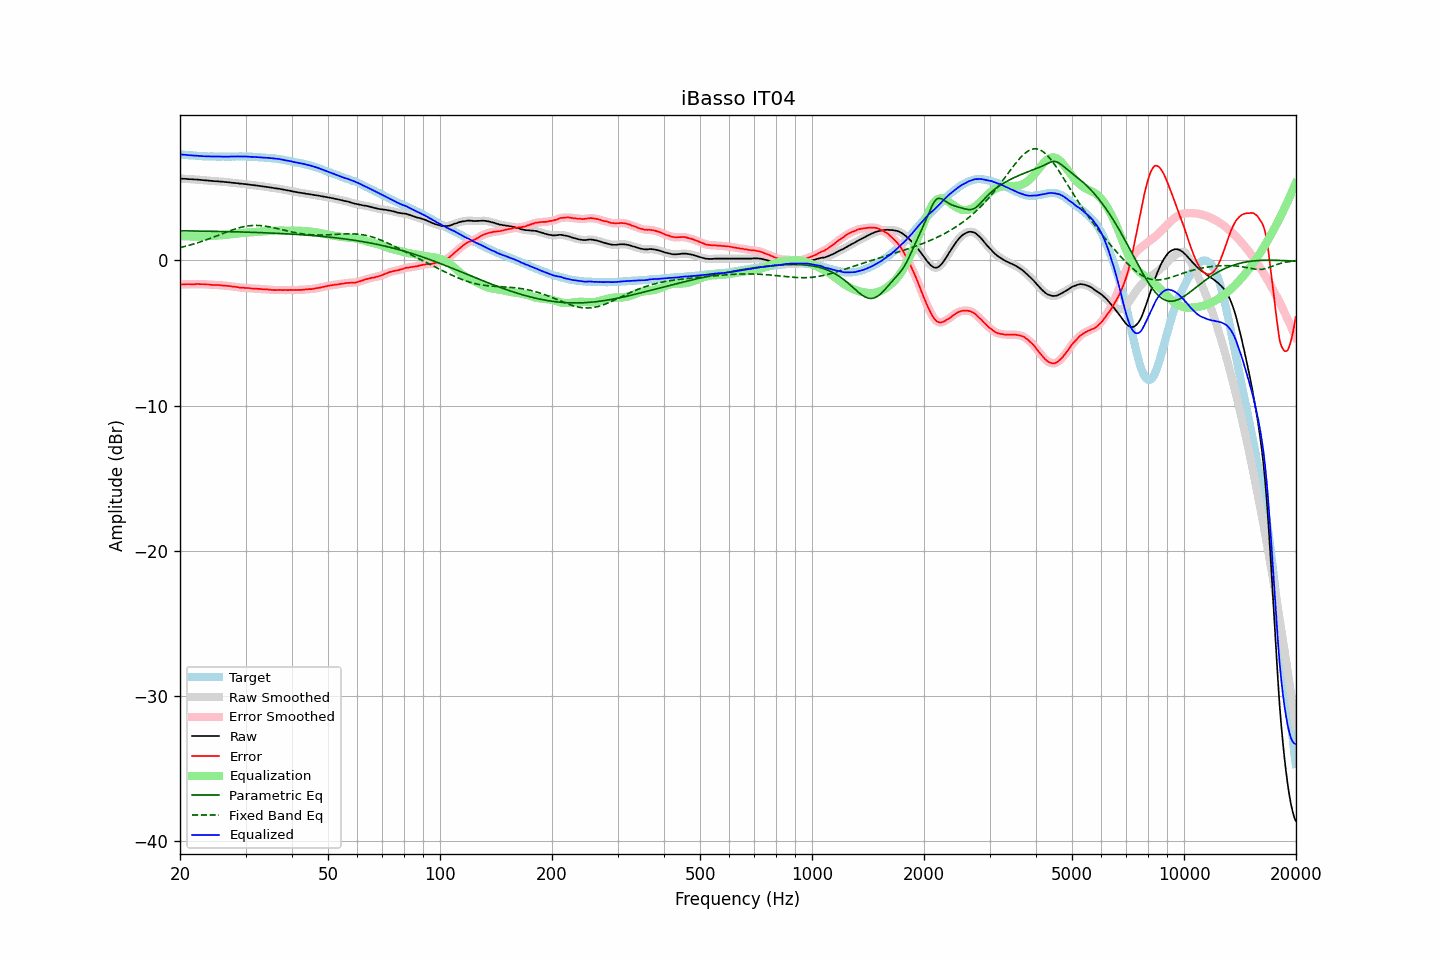

The file beside this chart, header and first rows:
frequency, raw, error, smoothed, error_smoothed, equalization, parametric_eq, fixed_band_eq, equalized_raw, equalized_smoothed, target
20.00, 5.64, -1.66, 5.63, -1.67, 1.67, 2.03, 0.87, 7.30, 7.30, 7.30
20.20, 5.63, -1.66, 5.63, -1.66, 1.66, 2.03, 0.90, 7.29, 7.29, 7.29
20.40, 5.62, -1.66, 5.62, -1.66, 1.66, 2.03, 0.93, 7.27, 7.28, 7.28
20.61, 5.62, -1.65, 5.61, -1.65, 1.66, 2.03, 0.96, 7.27, 7.27, 7.27
20.81, 5.61, -1.64, 5.60, -1.65, 1.65, 2.03, 0.98, 7.26, 7.26, 7.25
21.02, 5.60, -1.64, 5.60, -1.65, 1.65, 2.03, 1.01, 7.24, 7.25, 7.24
21.23, 5.59, -1.64, 5.59, -1.65, 1.65, 2.02, 1.04, 7.23, 7.24, 7.23
21.44, 5.59, -1.65, 5.58, -1.65, 1.64, 2.02, 1.07, 7.23, 7.23, 7.24
21.66, 5.58, -1.64, 5.58, -1.65, 1.64, 2.02, 1.11, 7.22, 7.22, 7.22
21.87, 5.57, -1.65, 5.57, -1.65, 1.64, 2.02, 1.14, 7.21, 7.21, 7.22
22.09, 5.57, -1.63, 5.56, -1.64, 1.64, 2.02, 1.17, 7.21, 7.20, 7.20
22.31, 5.56, -1.63, 5.55, -1.64, 1.64, 2.02, 1.21, 7.20, 7.20, 7.19
22.54, 5.55, -1.63, 5.55, -1.64, 1.64, 2.01, 1.24, 7.19, 7.19, 7.18
22.76, 5.54, -1.64, 5.54, -1.64, 1.64, 2.01, 1.28, 7.18, 7.18, 7.18
22.99, 5.53, -1.64, 5.53, -1.65, 1.65, 2.01, 1.32, 7.17, 7.17, 7.17
23.22, 5.52, -1.64, 5.52, -1.65, 1.65, 2.01, 1.36, 7.17, 7.17, 7.16
23.45, 5.51, -1.66, 5.51, -1.66, 1.66, 2.01, 1.40, 7.16, 7.16, 7.17
23.69, 5.50, -1.66, 5.50, -1.66, 1.67, 2.01, 1.44, 7.16, 7.16, 7.16
23.92, 5.49, -1.66, 5.49, -1.67, 1.67, 2.00, 1.48, 7.16, 7.16, 7.15
24.16, 5.48, -1.68, 5.48, -1.68, 1.68, 2.00, 1.52, 7.15, 7.15, 7.16
24.40, 5.47, -1.69, 5.46, -1.69, 1.69, 2.00, 1.56, 7.15, 7.15, 7.16
24.65, 5.46, -1.69, 5.46, -1.70, 1.69, 2.00, 1.60, 7.15, 7.15, 7.15
24.89, 5.45, -1.70, 5.45, -1.70, 1.70, 1.99, 1.65, 7.14, 7.15, 7.15
25.14, 5.45, -1.69, 5.44, -1.70, 1.70, 1.99, 1.69, 7.15, 7.15, 7.14
25.39, 5.44, -1.70, 5.43, -1.70, 1.71, 1.99, 1.73, 7.15, 7.15, 7.14
25.65, 5.43, -1.71, 5.43, -1.71, 1.72, 1.99, 1.78, 7.14, 7.14, 7.14
25.91, 5.42, -1.72, 5.42, -1.73, 1.73, 1.99, 1.82, 7.14, 7.14, 7.14
26.16, 5.41, -1.74, 5.41, -1.74, 1.73, 1.98, 1.86, 7.14, 7.14, 7.15
26.43, 5.40, -1.74, 5.40, -1.75, 1.74, 1.98, 1.91, 7.14, 7.14, 7.14
26.69, 5.39, -1.75, 5.39, -1.76, 1.76, 1.98, 1.95, 7.14, 7.14, 7.14
26.96, 5.38, -1.76, 5.38, -1.76, 1.77, 1.97, 1.99, 7.14, 7.14, 7.14
27.23, 5.37, -1.77, 5.36, -1.78, 1.78, 1.97, 2.03, 7.15, 7.14, 7.14
27.50, 5.35, -1.79, 5.35, -1.79, 1.79, 1.97, 2.07, 7.14, 7.14, 7.14
27.77, 5.34, -1.81, 5.34, -1.81, 1.81, 1.97, 2.11, 7.14, 7.14, 7.15
28.05, 5.33, -1.81, 5.33, -1.82, 1.82, 1.96, 2.15, 7.15, 7.15, 7.14
28.33, 5.32, -1.83, 5.31, -1.83, 1.84, 1.96, 2.18, 7.15, 7.15, 7.15
28.62, 5.31, -1.84, 5.30, -1.85, 1.85, 1.96, 2.22, 7.16, 7.15, 7.15
28.90, 5.29, -1.87, 5.29, -1.87, 1.86, 1.95, 2.25, 7.15, 7.15, 7.16
29.19, 5.28, -1.88, 5.28, -1.88, 1.87, 1.95, 2.28, 7.15, 7.15, 7.16
29.48, 5.27, -1.88, 5.27, -1.89, 1.89, 1.95, 2.30, 7.15, 7.15, 7.15
29.78, 5.26, -1.89, 5.25, -1.89, 1.90, 1.95, 2.33, 7.15, 7.15, 7.15
30.08, 5.25, -1.90, 5.24, -1.90, 1.91, 1.94, 2.35, 7.15, 7.15, 7.15
30.38, 5.23, -1.90, 5.23, -1.91, 1.91, 1.94, 2.37, 7.14, 7.14, 7.13
30.68, 5.22, -1.91, 5.21, -1.92, 1.92, 1.93, 2.38, 7.14, 7.13, 7.13
30.99, 5.20, -1.93, 5.20, -1.93, 1.93, 1.93, 2.39, 7.12, 7.13, 7.13
31.30, 5.19, -1.94, 5.19, -1.94, 1.94, 1.93, 2.40, 7.12, 7.12, 7.13
31.61, 5.18, -1.94, 5.17, -1.95, 1.94, 1.92, 2.40, 7.12, 7.12, 7.12
31.93, 5.16, -1.94, 5.16, -1.95, 1.95, 1.92, 2.40, 7.11, 7.11, 7.10
32.24, 5.15, -1.96, 5.14, -1.96, 1.96, 1.92, 2.40, 7.11, 7.10, 7.11
32.57, 5.13, -1.96, 5.13, -1.97, 1.97, 1.91, 2.40, 7.09, 7.10, 7.09
32.89, 5.12, -1.97, 5.11, -1.98, 1.98, 1.91, 2.39, 7.09, 7.09, 7.09
33.22, 5.10, -1.98, 5.10, -1.99, 1.98, 1.90, 2.38, 7.08, 7.08, 7.08
33.55, 5.09, -1.99, 5.08, -1.99, 1.99, 1.90, 2.37, 7.08, 7.07, 7.08
33.89, 5.07, -2.00, 5.07, -2.00, 2.00, 1.89, 2.35, 7.06, 7.07, 7.07
34.23, 5.06, -1.99, 5.05, -2.00, 2.01, 1.89, 2.34, 7.06, 7.06, 7.05
34.57, 5.04, -2.01, 5.04, -2.01, 2.02, 1.89, 2.32, 7.05, 7.05, 7.05
34.92, 5.02, -2.01, 5.02, -2.02, 2.02, 1.88, 2.30, 7.04, 7.04, 7.03
35.27, 5.01, -2.04, 5.00, -2.03, 2.03, 1.88, 2.27, 7.04, 7.03, 7.05
35.62, 4.99, -2.03, 4.99, -2.04, 2.04, 1.87, 2.25, 7.02, 7.02, 7.02
35.97, 4.97, -2.05, 4.97, -2.05, 2.04, 1.87, 2.22, 7.01, 7.01, 7.02
... 635 more rows
